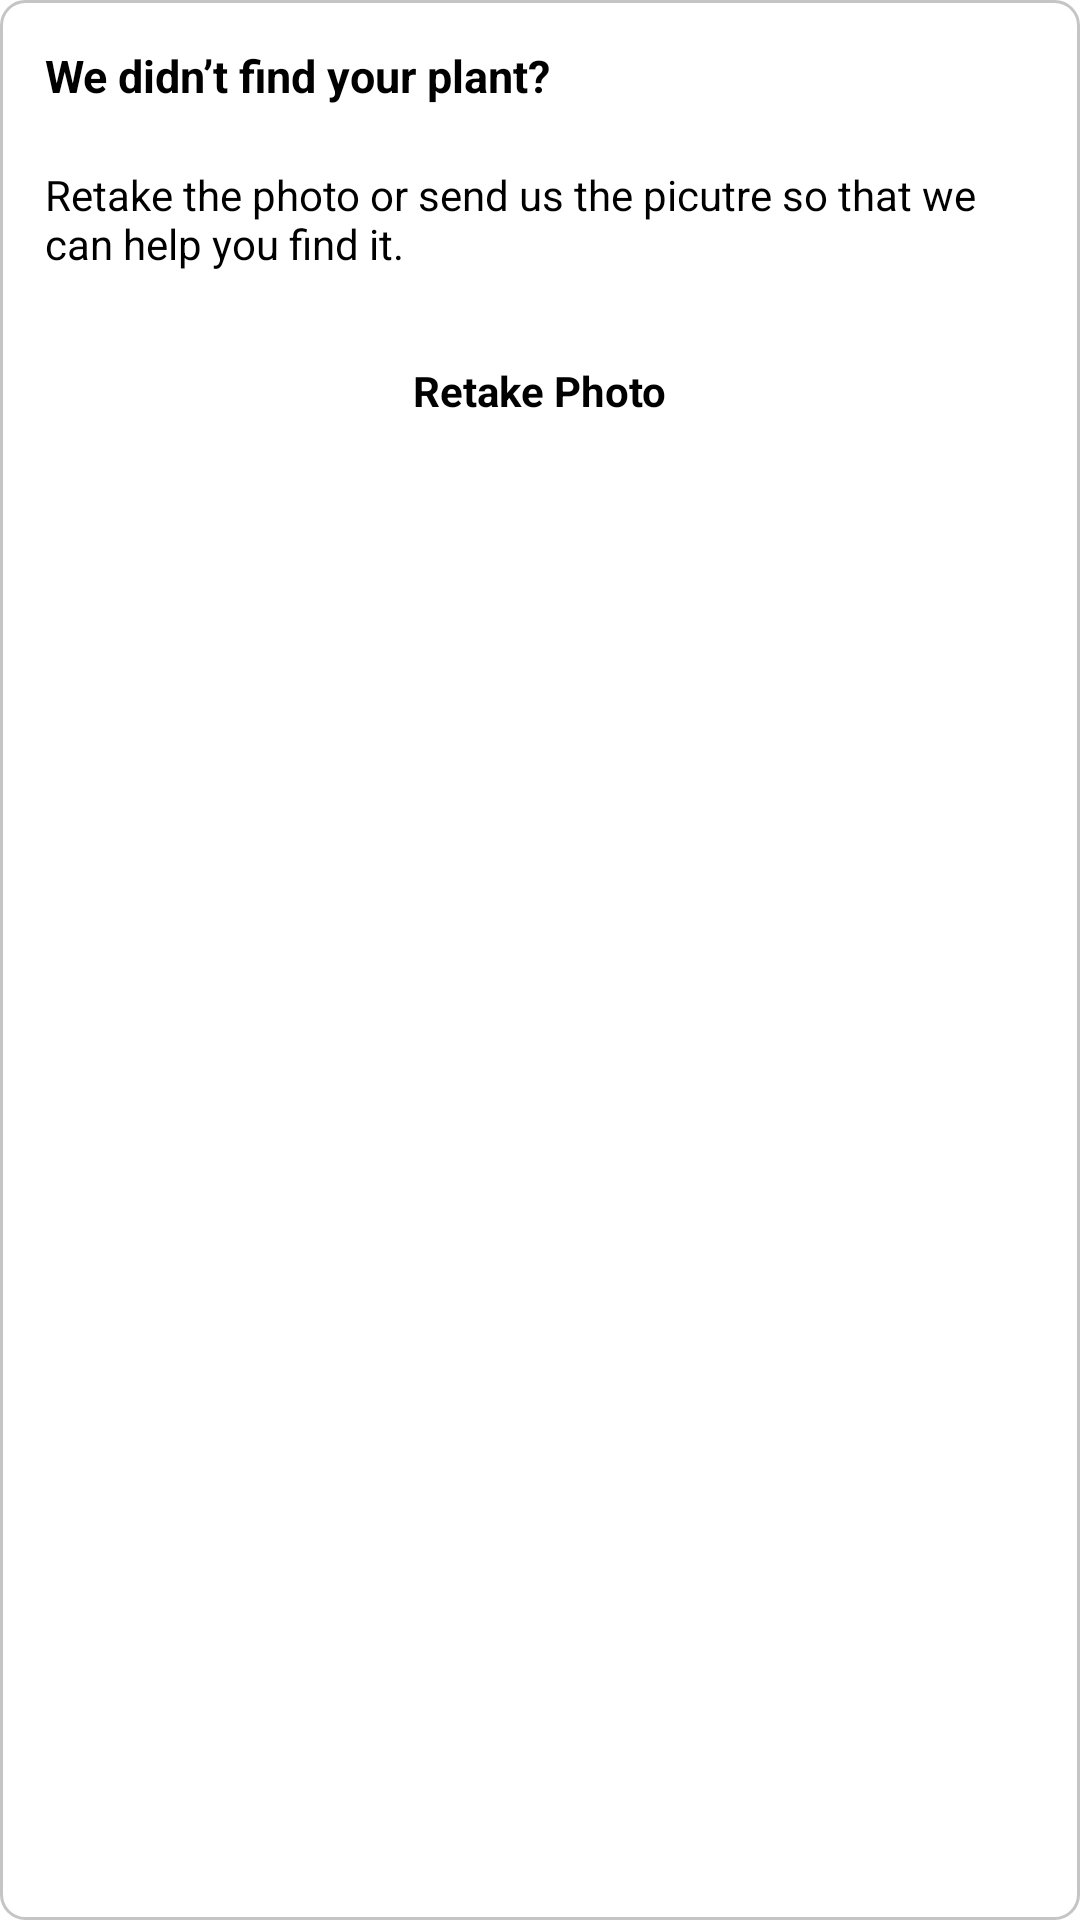

This screen was rendered from an Android layout file. Write that file and the resources it references.
<!-- AndroidManifest.xml: application theme Theme.FYTATask -->
<!-- res/layout/retake_photo_dialog.xml -->
<?xml version="1.0" encoding="utf-8"?>
<androidx.constraintlayout.widget.ConstraintLayout xmlns:android="http://schemas.android.com/apk/res/android"
    android:layout_width="match_parent"
    android:layout_height="170dp"
    android:background="@drawable/rect_white"
    xmlns:app="http://schemas.android.com/apk/res-auto">

    <TextView
        android:layout_width="0dp"
        android:layout_height="wrap_content"
        android:textStyle="bold"
        android:textColor="@color/black"
        android:textSize="15sp"
        android:id="@+id/tv_didnotFind"
        app:layout_constraintTop_toTopOf="parent"
        android:layout_marginHorizontal="15dp"
        app:layout_constraintEnd_toEndOf="parent"
        app:layout_constraintStart_toStartOf="parent"
        android:layout_marginTop="15dp"
        android:text="@string/we_didn_t_find_your_plant"/>

    <TextView
        android:layout_width="0dp"
        android:layout_height="wrap_content"
        android:text="@string/retake_the_photo"
        android:textColor="@color/black"
        android:textSize="14sp"
        android:layout_marginTop="20dp"
        android:id="@+id/tv_retake_the_detail"
        app:layout_constraintStart_toStartOf="parent"
        android:layout_marginHorizontal="15dp"
        app:layout_constraintTop_toBottomOf="@+id/tv_didnotFind"
        app:layout_constraintEnd_toEndOf="parent"
        />
    <TextView
        android:layout_width="wrap_content"
        android:layout_height="wrap_content"
        android:text="@string/retake_photo"
        android:layout_marginTop="20dp"
        android:id="@+id/tv_retake"
        android:padding="10dp"
        android:textSize="14sp"
        android:textStyle="bold"
        android:textColor="@color/black"
        app:layout_constraintEnd_toEndOf="parent"
        app:layout_constraintStart_toStartOf="parent"
        app:layout_constraintTop_toBottomOf="@+id/tv_retake_the_detail"
        />
</androidx.constraintlayout.widget.ConstraintLayout>
<!-- resources referenced by this layout -->
<resources>
  <color name="black">#FF000000</color>
  <!-- drawable rect_white (drawable) -->
  <?xml version="1.0" encoding="UTF-8"?>
  <shape
      android:shape="rectangle"
      xmlns:android="http://schemas.android.com/apk/res/android">
      <solid android:color="#ffffff"/>
      <stroke android:width="1dp" android:color="#C5C5C5" />
      <corners android:radius="8dp"/>
      <padding android:left="0dp" android:top="0dp" android:right="0dp" android:bottom="0dp" />
  </shape>
  <string name="retake_photo">Retake Photo</string>
  <string name="retake_the_photo">Retake the photo or send us the picutre so that we can help you find it.</string>
  <string name="we_didn_t_find_your_plant">We didn’t find your plant?</string>
  <style name="Theme.FYTATask" parent="Theme.MaterialComponents.DayNight.DarkActionBar">
          
          <item name="colorPrimary">@color/purple_500</item>
          <item name="colorPrimaryVariant">@color/purple_700</item>
          <item name="colorOnPrimary">@color/white</item>
          
          <item name="colorSecondary">@color/teal_200</item>
          <item name="colorSecondaryVariant">@color/teal_700</item>
          <item name="colorOnSecondary">@color/black</item>
          
          <item name="android:statusBarColor" tools:targetApi="l">?attr/colorPrimaryVariant</item>
          
      </style>
  <color name="purple_500">#133326</color>
  <color name="purple_700">#133326</color>
  <color name="white">#FFFFFFFF</color>
  <color name="teal_200">#FF03DAC5</color>
  <color name="teal_700">#FF018786</color>
</resources>
